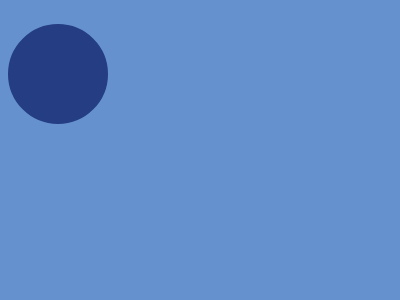

Write the HTML and CSS that draws this image.

<!DOCTYPE html>
<html lang="en">
<head>
  <meta charset="UTF-8">
  <meta name="viewport" content="width=device-width, initial-scale=1.0">
  <title>Document</title>
</head>
<body>
  <p>
    <style>
      * {
        background: var(--b, #6592CF);
  
        * {
          --b: #243D83;
          margin: 75 50;
  
          p {
            border-radius: 50%;
            padding: 25;
            --b: #EEB850;
            position: fixed;
            margin: 0 75;
            border: 50px solid#243D83;
            box-shadow: 0 0 0 50px#6592CF;
          }
        }
      }
    </style>
</body>
</html>